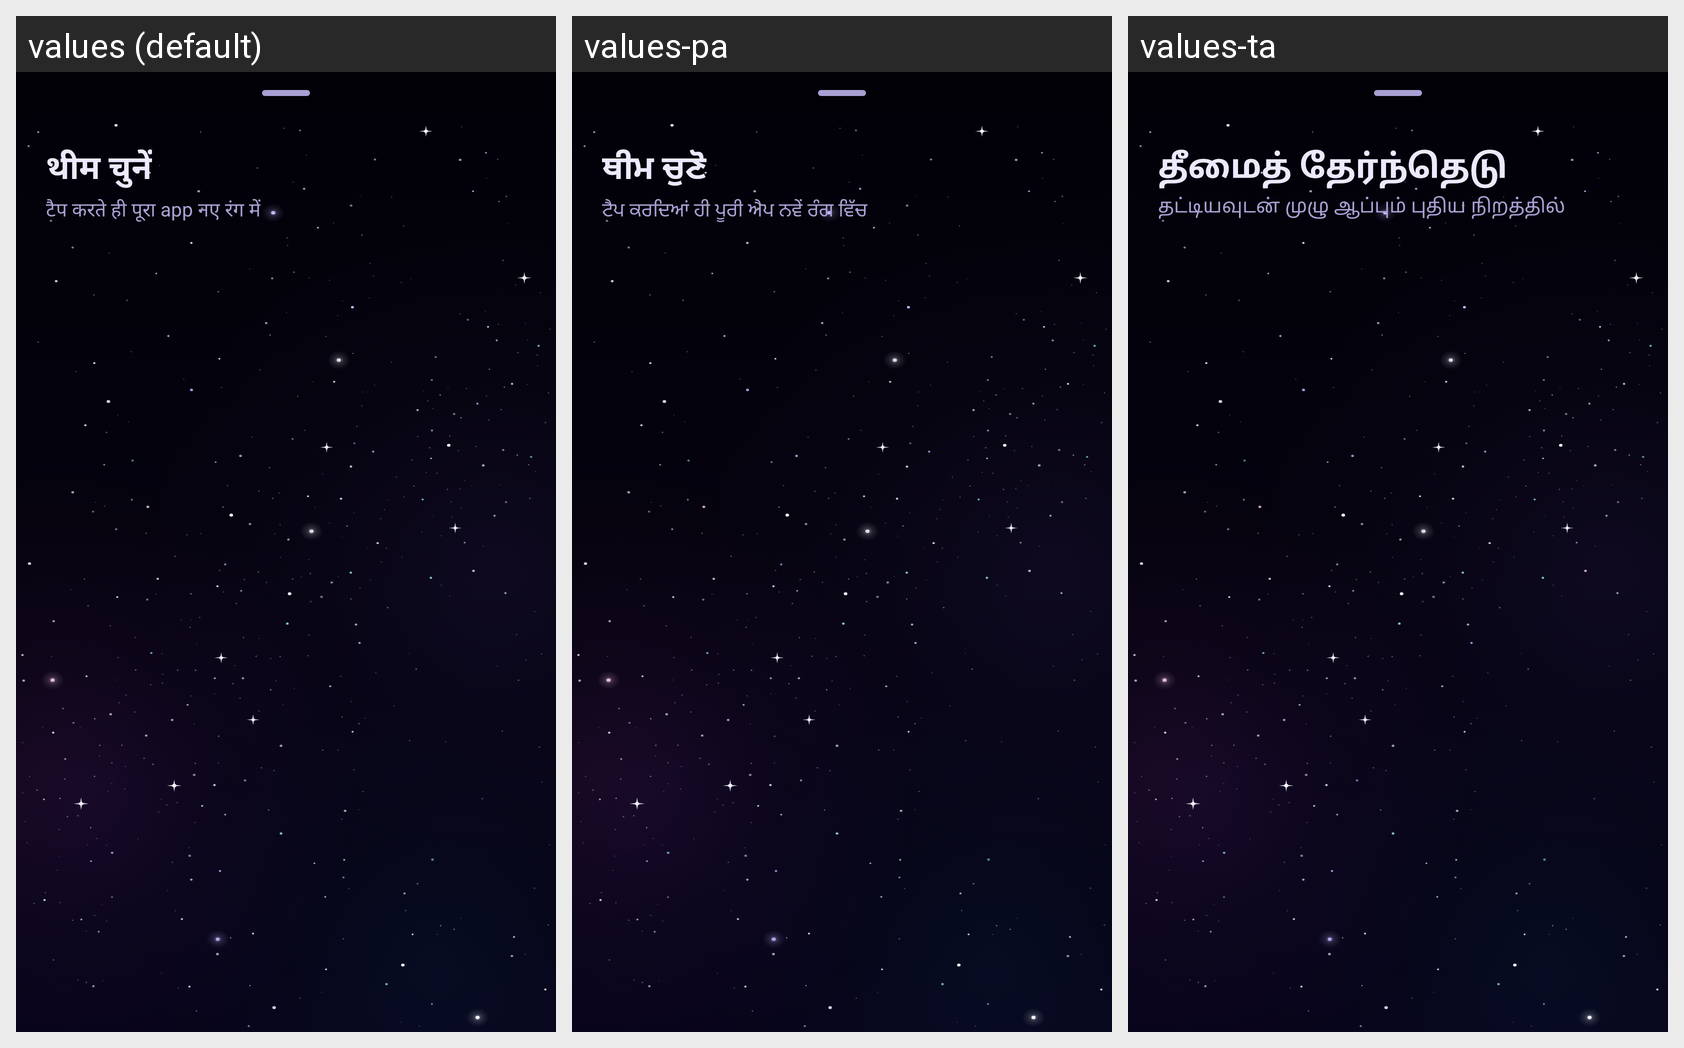

Here is an Android app screen in its default locale and in the app's own translations. Write out the translated-string differences for the strings that appear on this screen.
Android screen res/layout/sheet_theme.xml rendered under 3 locales, left to right: values (default), values-pa, values-ta. Device: Nexus 5 (rendered at 1080×1920; each locale shown at half size, 540×960, under a caption strip naming it); theme Theme.ShareScan.
Other locales in the repository, not shown: values-bn, values-en, values-gu, values-hi, values-kn, values-ml, values-mr, values-or, values-te.
Strings drawn on this screen, with the default value and each locale's value (text and hints the layout hard-codes, and strings that could not be matched under every locale, appear in the picture but are not listed):

theme_title
  values: थीम चुनें
  values-pa: ਥੀਮ ਚੁਣੋ
  values-ta: தீமைத் தேர்ந்தெடு

theme_subtitle
  values: टैप करते ही पूरा app नए रंग में
  values-pa: ਟੈਪ ਕਰਦਿਆਂ ਹੀ ਪੂਰੀ ਐਪ ਨਵੇਂ ਰੰਗ ਵਿੱਚ
  values-ta: தட்டியவுடன் முழு ஆப்பும் புதிய நிறத்தில்
